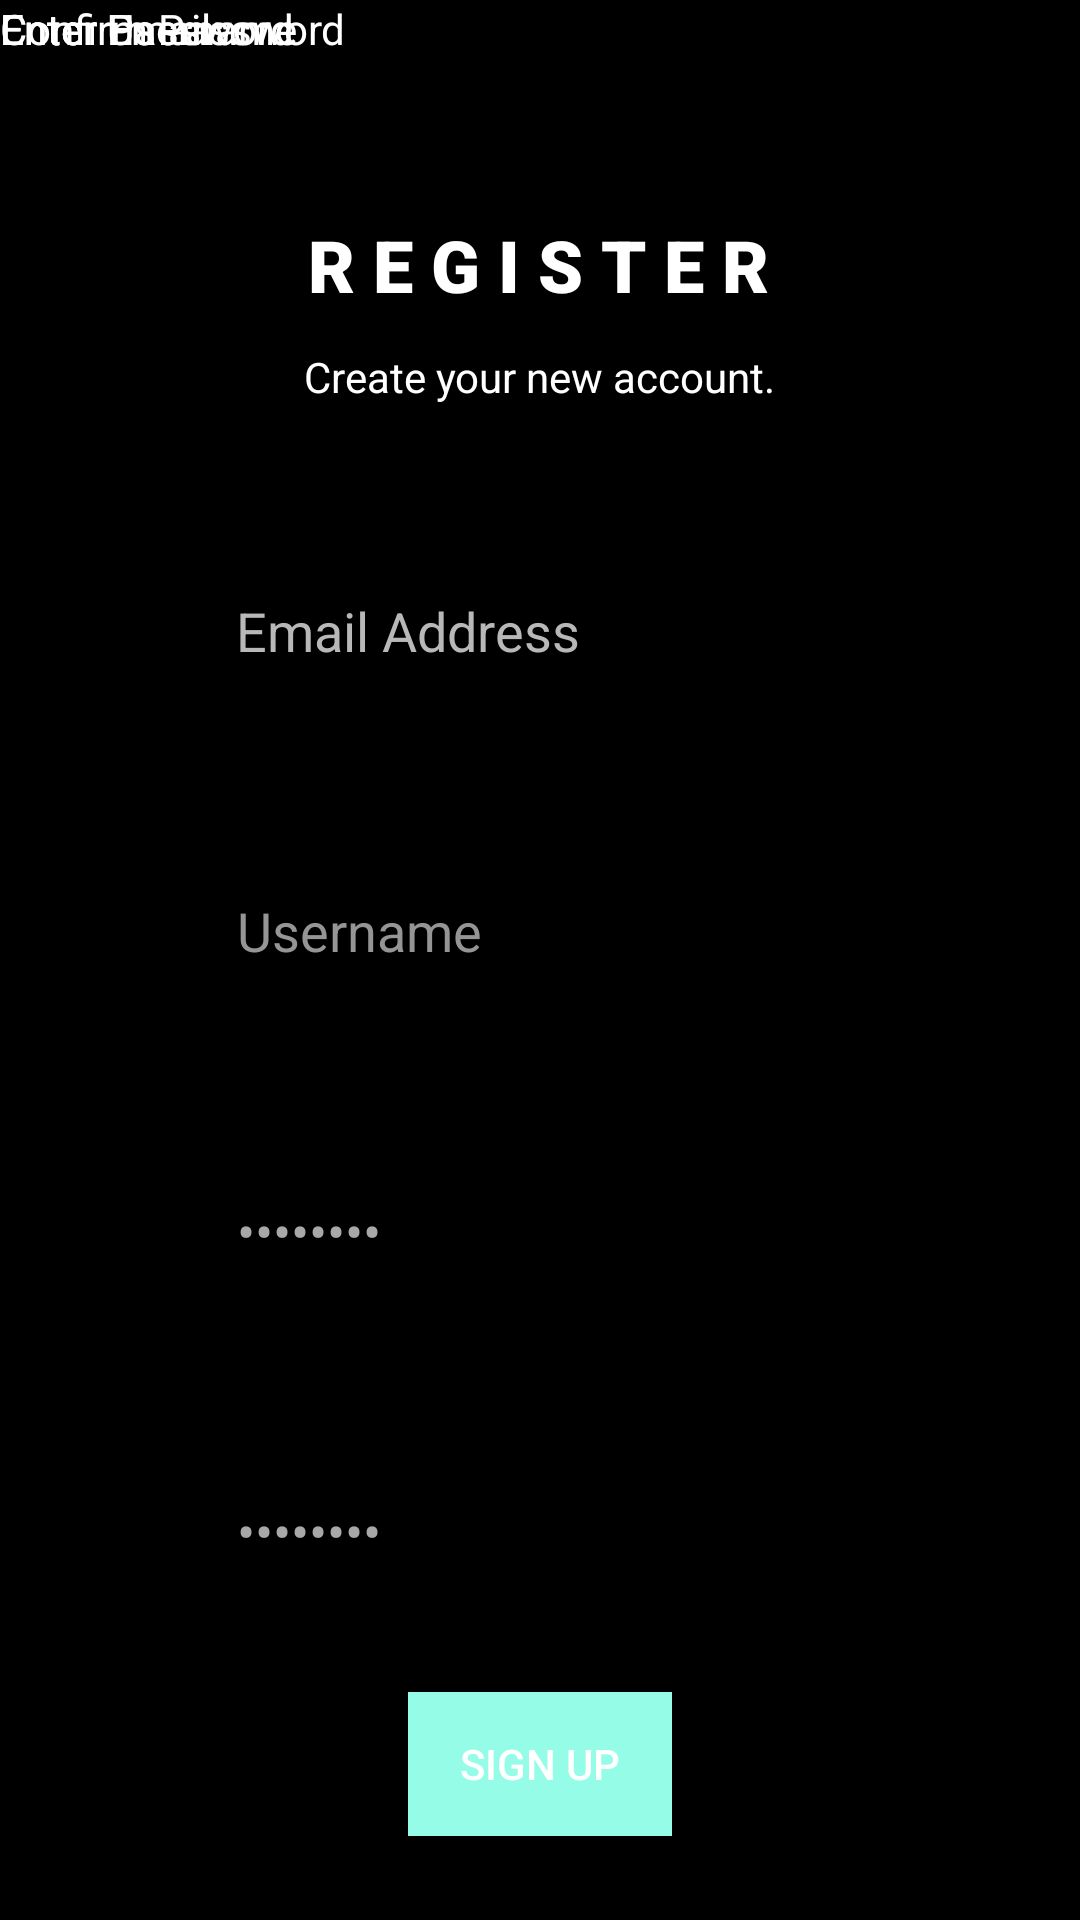

Reconstruct the res/layout file that produces this screen, plus the resources it refers to.
<!-- AndroidManifest.xml: application theme Theme.Lopena_IMapp -->
<!-- res/layout/activity_register_screen.xml -->
<?xml version="1.0" encoding="utf-8"?>
<androidx.constraintlayout.widget.ConstraintLayout xmlns:android="http://schemas.android.com/apk/res/android"
    xmlns:app="http://schemas.android.com/apk/res-auto"
    xmlns:tools="http://schemas.android.com/tools"
    android:layout_width="match_parent"
    android:layout_height="match_parent"
    android:background="#000000"
    android:backgroundTint="#000000"
    tools:context=".RegisterScreen">

    <TextView
        android:id="@+id/textView15"
        android:layout_width="155dp"
        android:layout_height="28dp"
        android:layout_marginTop="72dp"
        android:fontFamily="sans-serif-black"
        android:text="R E G I S T E R"
        android:textColor="#FFFFFF"
        android:textSize="24sp"
        app:layout_constraintEnd_toEndOf="parent"
        app:layout_constraintStart_toStartOf="parent"
        app:layout_constraintTop_toTopOf="parent" />

    <TextView
        android:id="@+id/textView16"
        android:layout_width="wrap_content"
        android:layout_height="wrap_content"
        android:layout_marginTop="16dp"
        android:text="Create your new account."
        android:textColor="#FFFFFF"
        app:layout_constraintEnd_toEndOf="parent"
        app:layout_constraintStart_toStartOf="parent"
        app:layout_constraintTop_toBottomOf="@+id/textView15" />

    <EditText
        android:id="@+id/editTextTextEmailAddress2"
        android:layout_width="wrap_content"
        android:layout_height="wrap_content"
        android:layout_marginTop="116dp"
        android:ems="10"
        android:inputType="textEmailAddress"
        android:text="Email Address"
        android:textColor="#B8B8B8"
        app:layout_constraintEnd_toEndOf="parent"
        app:layout_constraintHorizontal_bias="0.497"
        app:layout_constraintStart_toStartOf="parent"
        app:layout_constraintTop_toTopOf="@+id/textView15" />

    <EditText
        android:id="@+id/editTextTextPassword2"
        android:layout_width="wrap_content"
        android:layout_height="wrap_content"
        android:layout_marginTop="100dp"
        android:ems="10"
        android:inputType="textPassword"
        android:text="Password"
        android:textColor="#A8A8A8"
        app:layout_constraintEnd_toEndOf="parent"
        app:layout_constraintStart_toStartOf="parent"
        app:layout_constraintTop_toTopOf="@+id/editTextTextPersonName" />

    <EditText
        android:id="@+id/editTextTextPassword3"
        android:layout_width="wrap_content"
        android:layout_height="wrap_content"
        android:layout_marginTop="200dp"
        android:ems="10"
        android:inputType="textPassword"
        android:text="Password"
        android:textColor="#A8A8A8"
        app:layout_constraintEnd_toEndOf="parent"
        app:layout_constraintStart_toStartOf="parent"
        app:layout_constraintTop_toTopOf="@+id/editTextTextPersonName" />

    <EditText
        android:id="@+id/editTextTextPersonName"
        android:layout_width="wrap_content"
        android:layout_height="wrap_content"
        android:layout_marginTop="100dp"
        android:ems="10"
        android:inputType="textPersonName"
        android:text="Username"
        android:textColor="#959595"
        app:layout_constraintEnd_toEndOf="parent"
        app:layout_constraintStart_toStartOf="parent"
        app:layout_constraintTop_toTopOf="@+id/editTextTextEmailAddress2" />

    <TextView
        android:id="@+id/textView17"
        android:layout_width="wrap_content"
        android:layout_height="wrap_content"
        android:text="Enter Email"
        android:textColor="#FFFFFF"
        tools:layout_editor_absoluteX="101dp"
        tools:layout_editor_absoluteY="165dp" />

    <TextView
        android:id="@+id/textView18"
        android:layout_width="wrap_content"
        android:layout_height="wrap_content"
        android:text="Enter Username"
        android:textColor="#FFFFFF"
        tools:layout_editor_absoluteX="100dp"
        tools:layout_editor_absoluteY="269dp" />

    <TextView
        android:id="@+id/textView19"
        android:layout_width="wrap_content"
        android:layout_height="wrap_content"
        android:text="Enter Password"
        android:textColor="#FFFFFF"
        tools:layout_editor_absoluteX="100dp"
        tools:layout_editor_absoluteY="370dp" />

    <TextView
        android:id="@+id/textView20"
        android:layout_width="wrap_content"
        android:layout_height="wrap_content"
        android:text="Confirm Password"
        android:textColor="#FFFFFF"
        tools:layout_editor_absoluteX="101dp"
        tools:layout_editor_absoluteY="469dp" />

    <Button
        android:id="@+id/signup"
        android:layout_width="wrap_content"
        android:layout_height="wrap_content"
        android:layout_marginTop="492dp"
        android:background="#FC88ECDD"
        android:backgroundTint="#96FFEA"
        android:text="Sign Up"
        android:textColor="#FFFFFF"
        app:iconTint="#8CFFE8"
        app:layout_constraintEnd_toEndOf="parent"
        app:layout_constraintStart_toStartOf="parent"
        app:layout_constraintTop_toTopOf="@+id/textView15" />
</androidx.constraintlayout.widget.ConstraintLayout>
<!-- resources referenced by this layout -->
<resources>
  <style name="Theme.Lopena_IMapp" parent="Theme.MaterialComponents.DayNight.DarkActionBar">
          
          <item name="colorPrimary">@color/purple_500</item>
          <item name="colorPrimaryVariant">@color/purple_700</item>
          <item name="colorOnPrimary">@color/white</item>
          
          <item name="colorSecondary">@color/teal_200</item>
          <item name="colorSecondaryVariant">@color/teal_700</item>
          <item name="colorOnSecondary">@color/black</item>
          
          <item name="android:statusBarColor" tools:targetApi="l">?attr/colorPrimaryVariant</item>
          
      </style>
  <!-- not gathered from this repository: default colours our renderer supplied (Android Studio template values) -->
  <color name="purple_500">#FF6200EE</color>
  <color name="purple_700">#FF3700B3</color>
  <color name="teal_200">#FF03DAC5</color>
  <color name="teal_700">#FF018786</color>
  <color name="black">#FF000000</color>
  <color name="white">#FFFFFFFF</color>
</resources>
